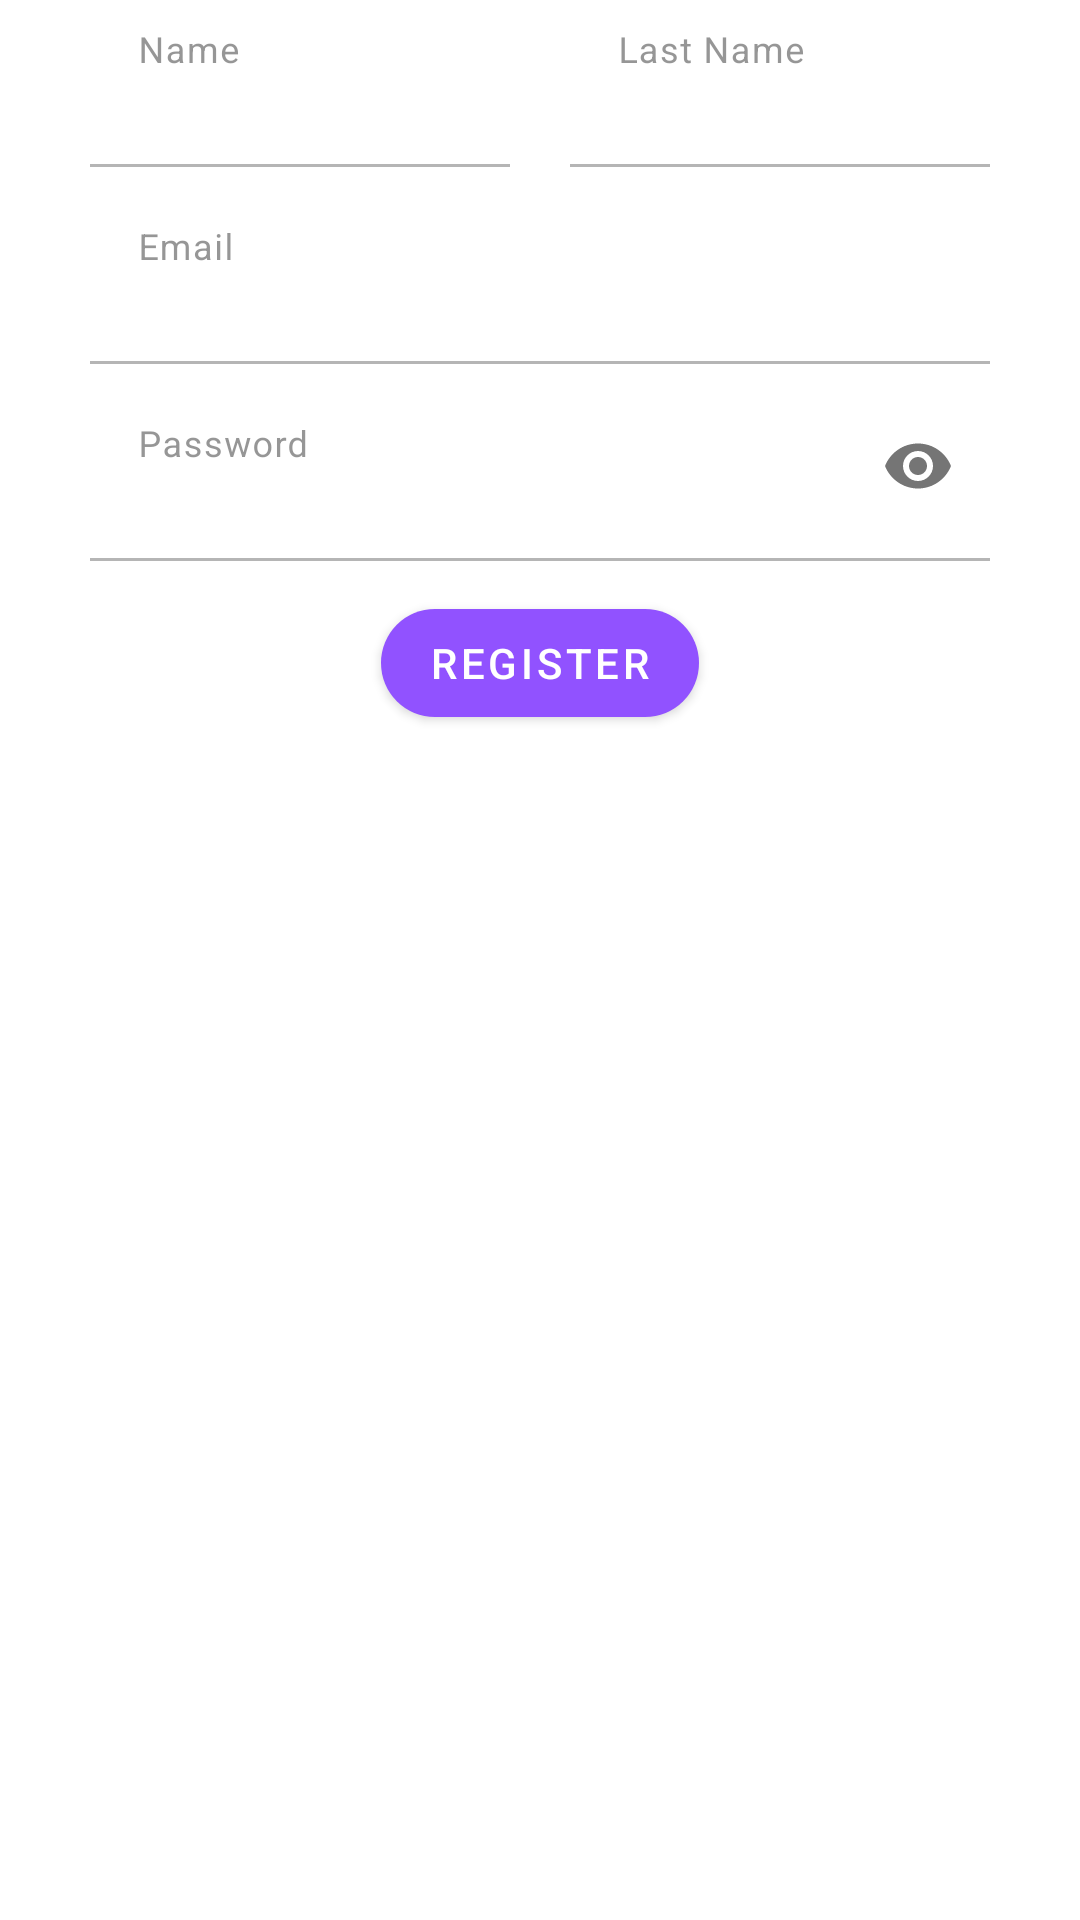

Here is an Android app screen rendered from its layout file. Give the layout XML and the strings, colors and styles it references.
<!-- AndroidManifest.xml: application theme Theme.InstaApp -->
<!-- res/layout/fragment_register.xml -->
<?xml version="1.0" encoding="utf-8"?>

<FrameLayout xmlns:android="http://schemas.android.com/apk/res/android"
    xmlns:tools="http://schemas.android.com/tools"
    xmlns:app="http://schemas.android.com/apk/res-auto"
    android:layout_width="match_parent"
    android:layout_height="match_parent"
    tools:context=".view.login_register.RegisterFragment"
    android:background="@color/transparent">
    <LinearLayout
        android:layout_width="300dp"
        android:layout_height="wrap_content"
        android:orientation="vertical"
        android:layout_gravity="center_horizontal"
        android:gravity="center_horizontal"
        android:id="@+id/form_ll">
        <LinearLayout
            android:layout_width="match_parent"
            android:layout_height="wrap_content"
            android:orientation="horizontal">
            <com.google.android.material.textfield.TextInputLayout
                android:id="@+id/name_input"
                android:layout_width="wrap_content"
                android:layout_height="wrap_content"
                app:errorTextColor="@color/error_red"
                app:boxStrokeErrorColor="@color/error_red"
                app:errorIconTint="@color/error_red"
                app:expandedHintEnabled="false">
                <EditText
                    android:layout_width="140dp"
                    android:layout_height="wrap_content"
                    android:hint="Name"
                    android:inputType="textEmailAddress"
                    android:background="@color/transparent"
                    />
            </com.google.android.material.textfield.TextInputLayout>
            <com.google.android.material.textfield.TextInputLayout
                android:id="@+id/lastname_input"
                android:layout_width="wrap_content"
                android:layout_height="wrap_content"
                app:expandedHintEnabled="false"
                app:errorTextColor="@color/error_red"
                app:boxStrokeErrorColor="@color/error_red"
                app:errorIconTint="@color/error_red">
                <EditText
                    android:layout_width="140dp"
                    android:layout_height="wrap_content"
                    android:hint="Last Name"
                    android:inputType="textEmailAddress"
                    android:background="@color/transparent"
                    android:layout_marginLeft="20dp"
                    />
            </com.google.android.material.textfield.TextInputLayout>
        </LinearLayout>
        <com.google.android.material.textfield.TextInputLayout
            android:id="@+id/email_input"
            android:layout_width="wrap_content"
            android:layout_height="wrap_content"
            android:layout_marginTop="10dp"
            app:expandedHintEnabled="false"
            app:errorTextColor="@color/error_red"
            app:boxStrokeErrorColor="@color/error_red"
            app:errorIconTint="@color/error_red">
            <EditText
                android:layout_width="300dp"
                android:layout_height="wrap_content"
                android:hint="Email"
                android:inputType="textEmailAddress"
                android:background="@color/transparent"
                />
        </com.google.android.material.textfield.TextInputLayout>

        <com.google.android.material.textfield.TextInputLayout
            android:id="@+id/password_input"
            android:layout_width="wrap_content"
            android:layout_height="wrap_content"
            android:layout_marginTop="10dp"
            app:passwordToggleEnabled="true"
            app:expandedHintEnabled="false"
            app:errorTextColor="@color/error_red"
            app:boxStrokeErrorColor="@color/error_red"
            app:errorIconTint="@color/error_red">
            <EditText
                android:layout_width="300dp"
                android:layout_height="wrap_content"
                android:hint="Password"
                android:inputType="textPassword"
                android:background="@color/transparent"
                />
        </com.google.android.material.textfield.TextInputLayout>
        <com.google.android.material.button.MaterialButton
            android:layout_width="wrap_content"
            android:layout_height="wrap_content"
            android:layout_marginTop="10dp"
            android:text="Register"
            android:textColor="@color/white"
            app:cornerRadius="30dp"
            app:backgroundTint="@color/purple"
            android:id="@+id/confirmBtn"
            />
        <TextView
            android:layout_width="match_parent"
            android:layout_height="wrap_content"
            android:text="@string/confirm_link"
            android:textColor="@color/link"
            android:textSize="16sp"
            android:textAlignment="center"
            android:layout_marginTop="30dp"
            android:id="@+id/confirm_link"
            android:visibility="invisible"
            />
    </LinearLayout>

</FrameLayout>
<!-- resources referenced by this layout -->
<resources>
  <color name="error_red">#FF3D3D</color>
  <color name="link">#0000EE</color>
  <color name="purple">#9152FF</color>
  <color name="transparent">#00FFFFFF</color>
  <color name="white">#FFFFFFFF</color>
  <string name="confirm_link"><u>Confirm your account</u></string>
  <style name="Theme.InstaApp" parent="Theme.MaterialComponents.DayNight.NoActionBar">
          
          <item name="colorPrimary">@color/purple_500</item>
          <item name="colorOnSurface">@color/grey_icon</item>
          <item name="colorPrimaryVariant">@color/purple_700</item>
          <item name="colorOnPrimary">@color/white</item>
          
          <item name="colorSecondary">@color/teal_200</item>
          <item name="colorSecondaryVariant">@color/teal_700</item>
          <item name="colorOnSecondary">@color/black</item>
          
          <item name="android:statusBarColor">?attr/colorPrimaryVariant</item>
          
      </style>
  <color name="purple_500">#FF6200EE</color>
  <color name="grey_icon">#505050</color>
  <color name="purple_700">#FF3700B3</color>
  <color name="teal_200">#FF03DAC5</color>
  <color name="teal_700">#FF018786</color>
  <color name="black">#FF000000</color>
</resources>
